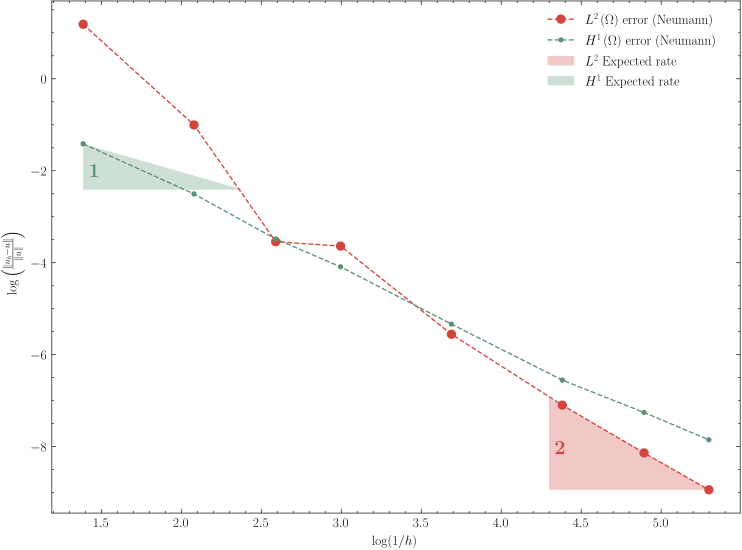

Source data for this figure (header and first rows):
h, n_nodes, L2_error, H1_error
0.25, 30, 3.276, 0.2435
0.125, 98, 0.3663, 0.08176
0.075, 259, 0.02891, 0.03069
0.05, 513, 0.02633, 0.01676
0.025, 1941, 0.003868, 0.004819
0.0125, 7552, 0.0008282, 0.001427
0.0075, 21082, 0.0002928, 0.0007057
0.005, 46678, 0.0001313, 0.0003896
